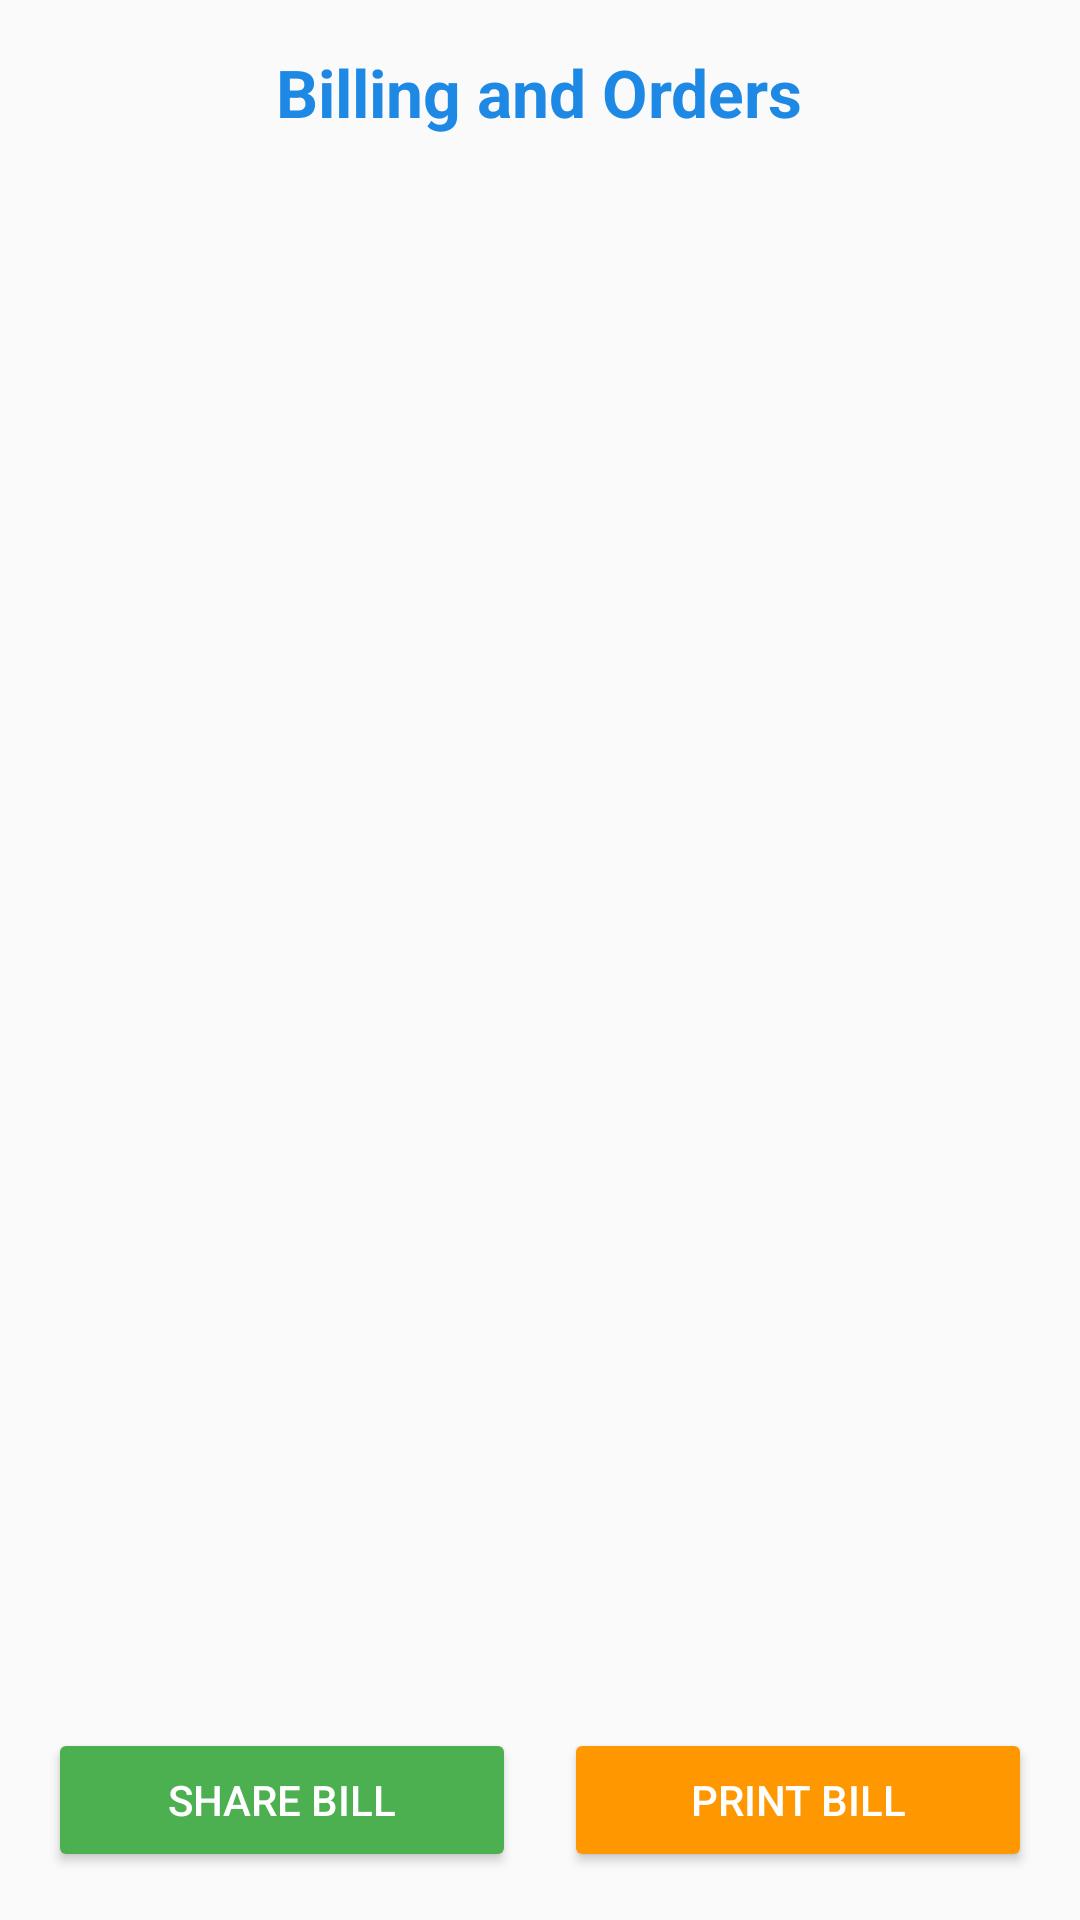

Here is an Android app screen rendered from its layout file. Give the layout XML and the strings, colors and styles it references.
<!-- AndroidManifest.xml: application theme Theme.MilkoSysDairy -->
<!-- res/layout/fragment_billing.xml -->
<?xml version="1.0" encoding="utf-8"?>
<LinearLayout xmlns:android="http://schemas.android.com/apk/res/android"
    xmlns:tools="http://schemas.android.com/tools"
    android:id="@+id/billingFragmentRoot"
    android:layout_width="match_parent"
    android:layout_height="match_parent"
    android:orientation="vertical"
    android:padding="16dp"
    android:background="#FAFAFA"
    tools:context=".BillingFragment">

    <TextView
        android:id="@+id/tvBillingTitle"
        android:layout_width="wrap_content"
        android:layout_height="wrap_content"
        android:text="Billing and Orders"
        android:textSize="22sp"
        android:textColor="#1E88E5"
        android:textStyle="bold"
        android:layout_gravity="center_horizontal"
        android:paddingBottom="12dp"/>

    <androidx.recyclerview.widget.RecyclerView
        android:id="@+id/recyclerViewBilling"
        android:layout_width="match_parent"
        android:layout_height="0dp"
        android:layout_weight="1"
        android:clipToPadding="false"
        android:paddingBottom="8dp"
        android:scrollbars="vertical"/>

    <LinearLayout
        android:layout_width="match_parent"
        android:layout_height="wrap_content"
        android:orientation="horizontal"
        android:gravity="center"
        android:layout_marginTop="12dp">

        <Button
            android:id="@+id/btnShareBill"
            android:layout_width="0dp"
            android:layout_height="wrap_content"
            android:layout_weight="1"
            android:text="Share Bill"
            android:backgroundTint="#4CAF50"
            android:textColor="#FFFFFF"
            android:layout_marginEnd="8dp"/>

        <Button
            android:id="@+id/btnPrintBill"
            android:layout_width="0dp"
            android:layout_height="wrap_content"
            android:layout_weight="1"
            android:text="Print Bill"
            android:backgroundTint="#FF9800"
            android:textColor="#FFFFFF"
            android:layout_marginStart="8dp"/>
    </LinearLayout>

</LinearLayout>
<!-- resources referenced by this layout -->
<resources>
  <style name="Theme.MilkoSysDairy" parent="Base.Theme.MilkoSysDairy" />
  <style name="Base.Theme.MilkoSysDairy" parent="Theme.Material3.DayNight.NoActionBar">
          
          
  
          
      </style>
</resources>
